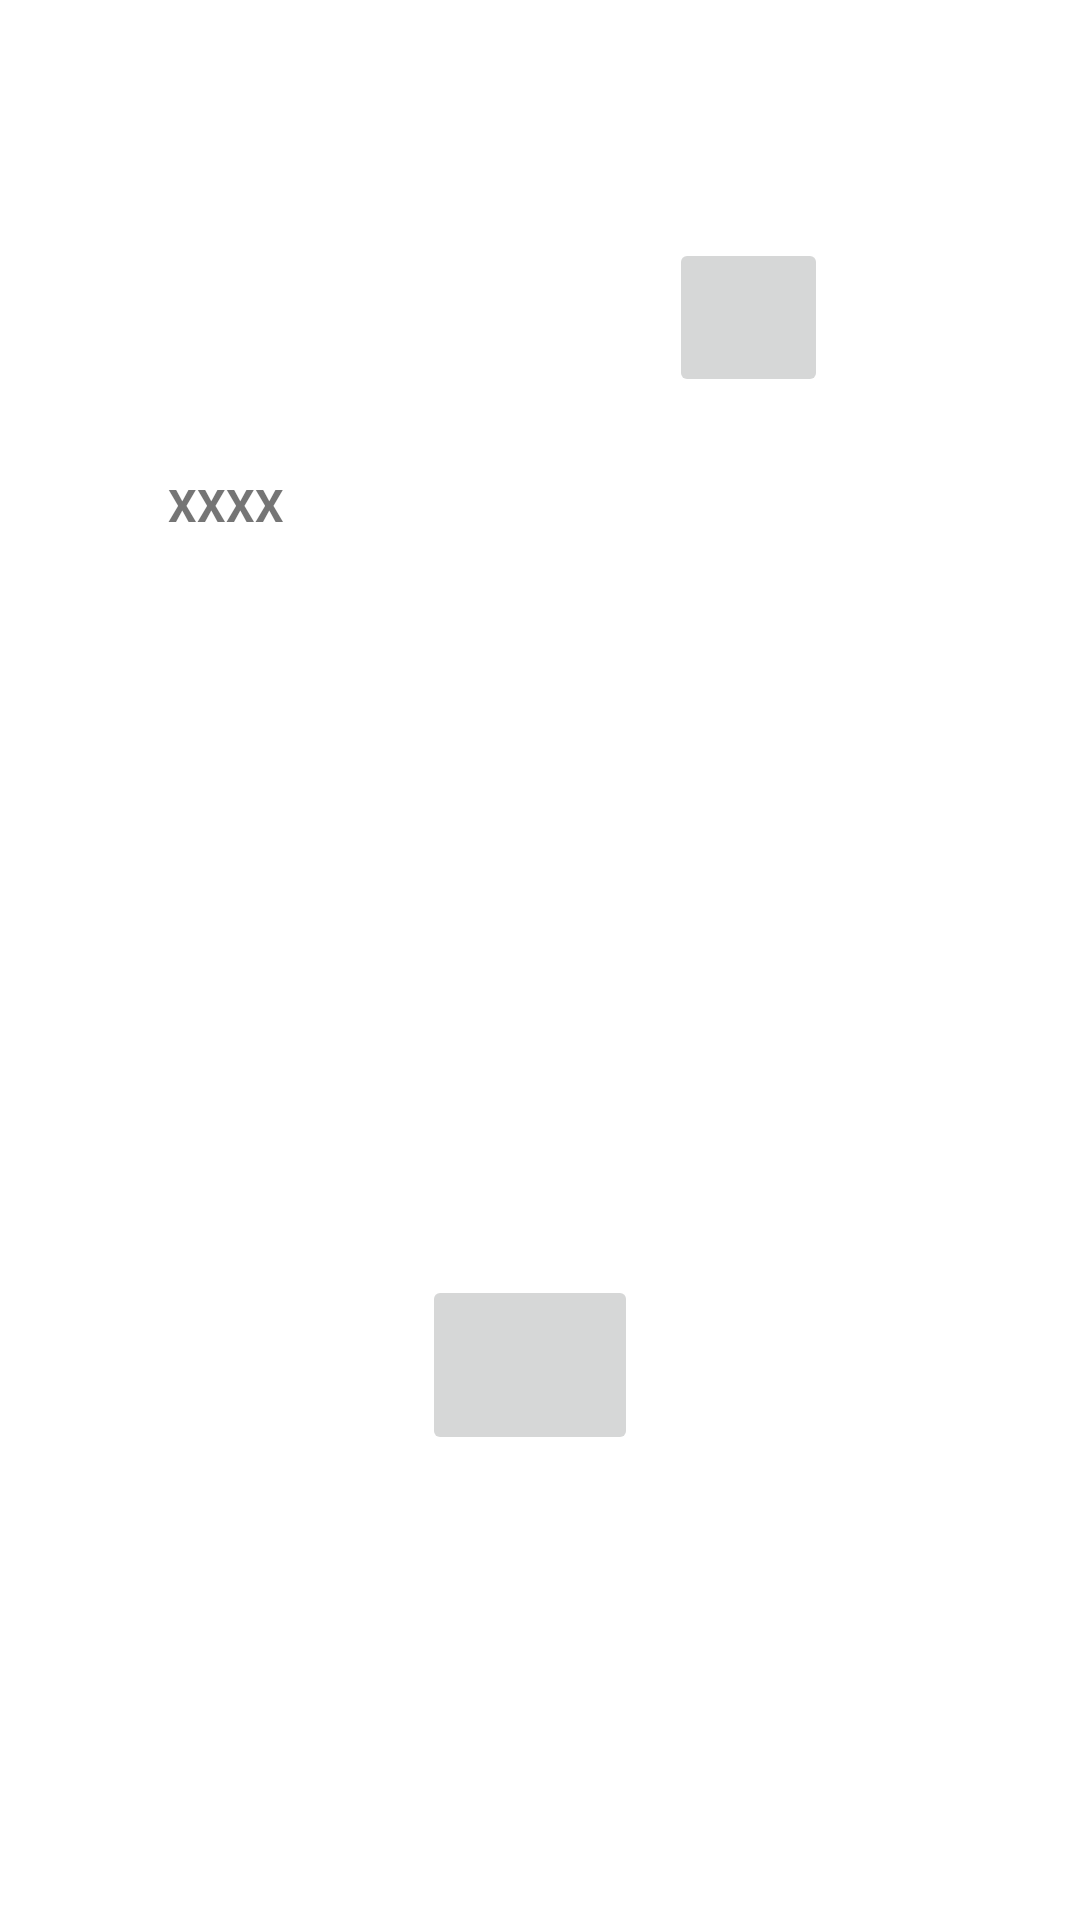

Here is an Android app screen rendered from its layout file. Give the layout XML and the strings, colors and styles it references.
<!-- AndroidManifest.xml: application theme Theme.GuardianNewsLast -->
<!-- res/layout/activity_saved_news_details.xml -->
<?xml version="1.0" encoding="utf-8"?>
<androidx.constraintlayout.widget.ConstraintLayout xmlns:android="http://schemas.android.com/apk/res/android"
    xmlns:app="http://schemas.android.com/apk/res-auto"
    xmlns:tools="http://schemas.android.com/tools"
    android:layout_width="match_parent"
    android:layout_height="match_parent"
    tools:context=".SavedNewsDetails"
    tools:layout_editor_absoluteX="0dp"
    tools:layout_editor_absoluteY="17dp">


    <androidx.appcompat.widget.Toolbar
        android:id="@+id/toolbar"
        android:layout_width="411dp"
        android:layout_height="58dp"
        android:elevation="4dp"
        app:layout_constraintStart_toStartOf="parent"
        app:layout_constraintTop_toTopOf="parent" />

    <TextView
        android:id="@+id/saved_textViewSection"
        android:layout_width="169dp"
        android:layout_height="59dp"
        android:layout_marginTop="16dp"
        android:gravity="left"
        android:padding="10dp"
        android:textAlignment="gravity"
        app:layout_constraintEnd_toEndOf="parent"
        app:layout_constraintHorizontal_bias="0.285"
        app:layout_constraintStart_toStartOf="parent"
        app:layout_constraintTop_toBottomOf="@+id/saved_textViewTitle" />

    <TextView
        android:id="@+id/saved_textViewTitle"
        android:layout_width="257dp"
        android:layout_height="108dp"
        android:gravity="left"
        android:padding="10dp"
        android:text="XXXX"
        android:textAlignment="gravity"
        android:textSize="15dp"
        android:textStyle="bold"
        app:layout_constraintBottom_toBottomOf="parent"
        app:layout_constraintEnd_toEndOf="parent"
        app:layout_constraintHorizontal_bias="0.447"
        app:layout_constraintStart_toStartOf="parent"
        app:layout_constraintTop_toTopOf="parent"
        app:layout_constraintVertical_bias="0.278" />

    <ImageButton
        android:id="@+id/saved_icon_close"
        android:layout_width="53dp"
        android:layout_height="53dp"
        android:layout_marginEnd="84dp"
        android:scaleType="fitXY"
        android:src="@drawable/close"
        app:layout_constraintBottom_toTopOf="@+id/saved_textViewTitle"
        app:layout_constraintEnd_toEndOf="parent"
        app:layout_constraintTop_toBottomOf="@+id/toolbar"
        app:layout_constraintVertical_bias="0.573" />

    <ImageButton
        android:id="@+id/saved_btn_read_online"
        android:layout_width="72dp"
        android:layout_height="60dp"
        android:layout_marginTop="12dp"
        android:src="@drawable/internet"
        app:layout_constraintEnd_toEndOf="parent"
        app:layout_constraintHorizontal_bias="0.489"
        app:layout_constraintStart_toStartOf="parent"
        app:layout_constraintTop_toBottomOf="@+id/saved_textViewDate" />

    <TextView
        android:id="@+id/saved_textViewDate"
        android:layout_width="165dp"
        android:layout_height="58dp"
        android:layout_marginTop="24dp"
        android:gravity="left"
        android:padding="10dp"
        android:textAlignment="gravity"
        app:layout_constraintEnd_toEndOf="parent"
        app:layout_constraintHorizontal_bias="0.28"
        app:layout_constraintStart_toStartOf="parent"
        app:layout_constraintTop_toBottomOf="@+id/saved_textViewSection" />

</androidx.constraintlayout.widget.ConstraintLayout>
<!-- resources referenced by this layout -->
<resources>
  <style name="Theme.GuardianNewsLast" parent="Theme.MaterialComponents.DayNight.DarkActionBar">
          
          <item name="colorPrimary">@color/purple_500</item>
          <item name="colorPrimaryVariant">@color/purple_700</item>
          <item name="colorOnPrimary">@color/white</item>
          
          <item name="colorSecondary">@color/teal_200</item>
          <item name="colorSecondaryVariant">@color/teal_700</item>
          <item name="colorOnSecondary">@color/black</item>
          
          <item name="android:statusBarColor" tools:targetApi="l">?attr/colorPrimaryVariant</item>
          
          <item name="windowActionBar">false</item>
          <item name="windowNoTitle">true</item>
      </style>
  <!-- not gathered from this repository: default colours our renderer supplied (Android Studio template values) -->
  <color name="purple_500">#FF6200EE</color>
  <color name="purple_700">#FF3700B3</color>
  <color name="teal_200">#FF03DAC5</color>
  <color name="teal_700">#FF018786</color>
  <color name="black">#FF000000</color>
  <color name="white">#FFFFFFFF</color>
</resources>
